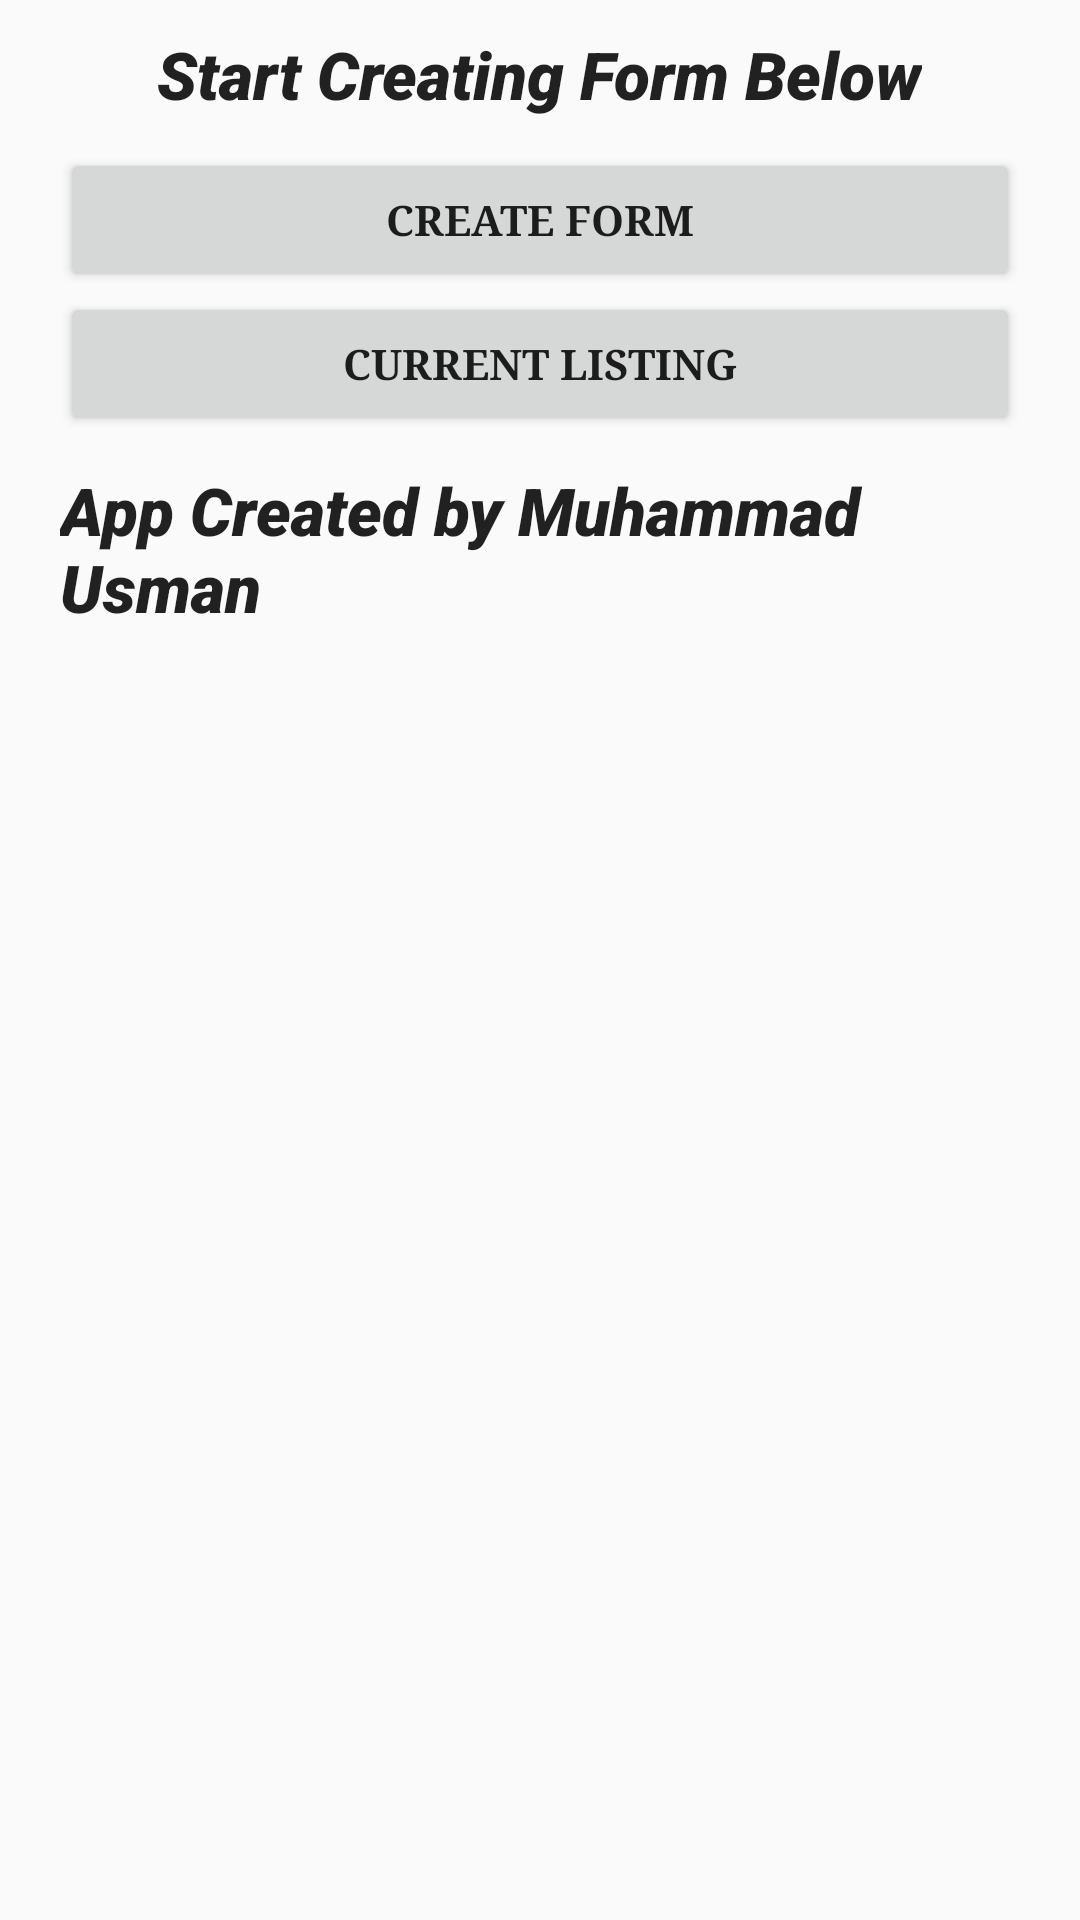

Here is an Android app screen rendered from its layout file. Give the layout XML and the strings, colors and styles it references.
<!-- AndroidManifest.xml: application theme AppTheme -->
<!-- res/layout/activity_main.xml -->
<?xml version="1.0" encoding="utf-8"?>
<LinearLayout xmlns:android="http://schemas.android.com/apk/res/android"
    android:layout_width="match_parent"
    android:layout_height="wrap_content"
    android:gravity="center"
    android:orientation="vertical">

    <TextView
        android:layout_width="wrap_content"
        android:layout_height="wrap_content"
        android:layout_marginLeft="20dp"
        android:layout_marginRight="20dp"
        android:fontFamily="sans-serif-black"
        android:paddingTop="10dp"
        android:paddingBottom="10dp"
        android:text="Start Creating Form Below"
        android:textAlignment="textStart"
        android:textAppearance="@android:style/TextAppearance.DeviceDefault.Large"
        android:textStyle="bold|italic" />

    <Button
        android:layout_width="match_parent"
        android:layout_height="wrap_content"
        android:layout_marginLeft="20dp"
        android:layout_marginRight="20dp"
        android:onClick="CreateForm"
        android:paddingTop="10dp"
        android:paddingBottom="10dp"
        android:text="Create form"
        android:textStyle="bold" />


    <Button
        android:layout_width="match_parent"
        android:layout_height="wrap_content"
        android:layout_marginLeft="20dp"
        android:layout_marginRight="20dp"
        android:onClick="FormList"
        android:paddingTop="10dp"
        android:paddingBottom="10dp"
        android:text="Current Listing"
        android:textStyle="bold" />


    <TextView
        android:layout_width="wrap_content"
        android:layout_height="match_parent"
        android:layout_marginLeft="20dp"
        android:layout_marginRight="20dp"
        android:fontFamily="sans-serif-black"
        android:paddingTop="10dp"
        android:paddingBottom="10dp"
        android:text="App Created by Muhammad Usman"
        android:textAlignment="textEnd"
        android:textAppearance="@android:style/TextAppearance.DeviceDefault.Large"
        android:textStyle="bold|italic" />


</LinearLayout>
<!-- resources referenced by this layout -->
<resources>
  <style name="AppTheme" parent="Theme.AppCompat.Light.DarkActionBar">
          
          <item name="colorPrimary">@color/colorPrimary</item>
          <item name="colorPrimaryDark">@color/colorPrimaryDark</item>
          <item name="colorAccent">@color/colorAccent</item>
          <item name="android:typeface">serif</item>
      </style>
  <color name="colorPrimary">#1BD397</color>
  <color name="colorPrimaryDark">#16a375</color>
  <color name="colorAccent">#3C5957</color>
</resources>
